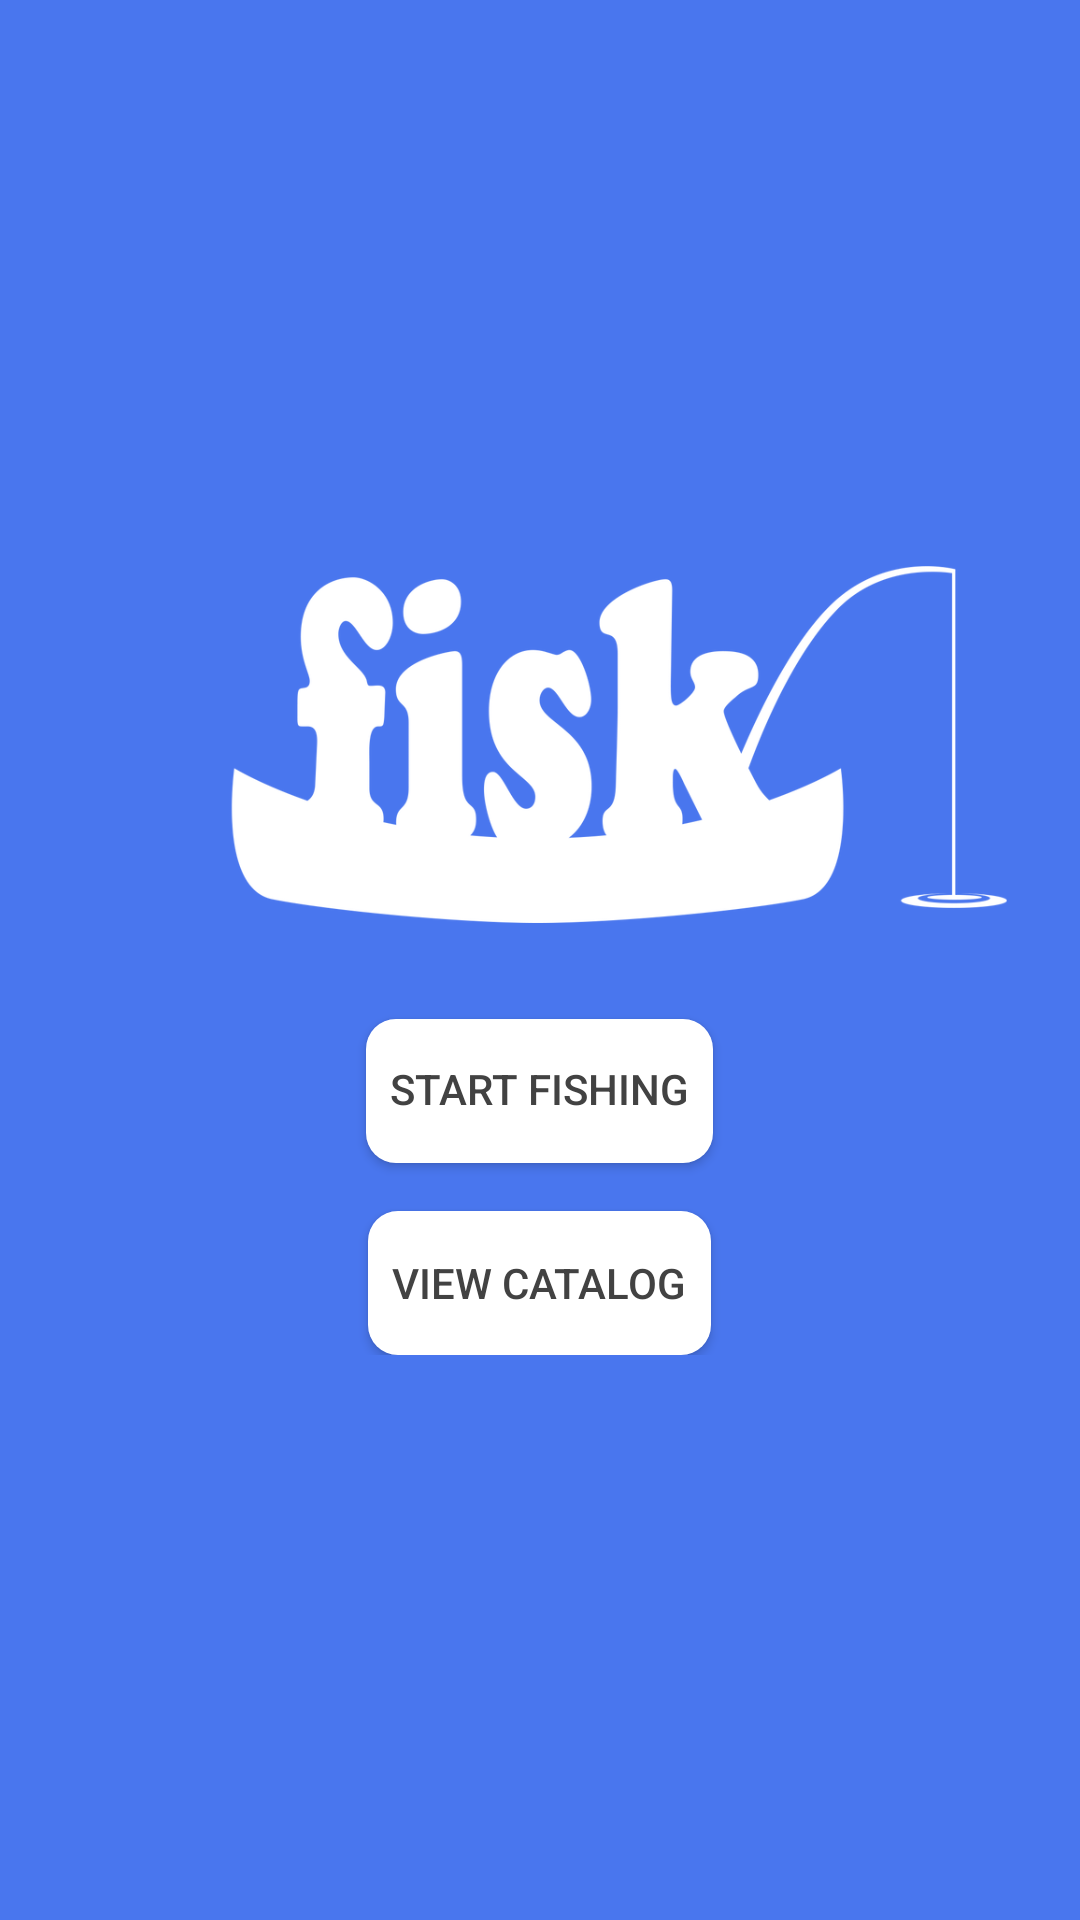

Write the Android layout XML for this screen, with the resource values it uses.
<!-- AndroidManifest.xml: application theme AppTheme -->
<!-- res/layout/activity_main.xml -->
<?xml version="1.0" encoding="utf-8"?>
<android.support.constraint.ConstraintLayout xmlns:android="http://schemas.android.com/apk/res/android"
    xmlns:app="http://schemas.android.com/apk/res-auto"
    xmlns:tools="http://schemas.android.com/tools"
    android:layout_width="match_parent"
    android:layout_height="match_parent"
    android:background="@color/colorFiskBlue"
    tools:context=".MainActivity">

    <LinearLayout
        android:id="@+id/linearLayout"
        android:layout_width="0dp"
        android:layout_height="wrap_content"
        android:gravity="center"
        android:orientation="vertical"
        app:layout_constraintBottom_toBottomOf="parent"
        app:layout_constraintEnd_toEndOf="parent"
        app:layout_constraintHorizontal_bias="0.5"
        app:layout_constraintStart_toStartOf="parent"
        app:layout_constraintTop_toTopOf="parent">

        <ImageView
            android:id="@+id/start_logo"
            android:layout_width="wrap_content"
            android:layout_height="wrap_content"
            android:layout_marginBottom="32dp"
            android:adjustViewBounds="true"
            android:contentDescription="Fisk logo."
            android:cropToPadding="false"
            android:paddingLeft="24dp"
            android:paddingRight="24dp"
            app:srcCompat="@drawable/fisk_logo_raster" />

        <Button
            android:id="@+id/startButton"
            android:layout_width="wrap_content"
            android:layout_height="wrap_content"
            android:background="@drawable/button_background"
            android:includeFontPadding="false"
            android:onClick="clickedStart"
            android:paddingLeft="8dp"
            android:paddingRight="8dp"
            android:text="@string/go_fish"
            android:textColor="@color/cardview_dark_background" />

        <Button
            android:id="@+id/catchButton"
            android:layout_width="wrap_content"
            android:layout_height="wrap_content"
            android:layout_marginTop="16dp"
            android:background="@drawable/button_background"
            android:clickable="false"
            android:onClick="clickedViewCatch"
            android:paddingLeft="8dp"
            android:paddingRight="8dp"
            android:text="@string/view_catch"
            android:textColor="@color/cardview_dark_background" />

    </LinearLayout>

    <android.support.constraint.ConstraintLayout
        android:layout_width="0dp"
        android:layout_height="0dp"
        app:layout_constraintBottom_toBottomOf="parent"
        app:layout_constraintEnd_toEndOf="parent"
        app:layout_constraintStart_toStartOf="parent"
        app:layout_constraintTop_toBottomOf="@+id/linearLayout">

        <ImageView
            android:id="@+id/imageView"
            android:layout_width="138dp"
            android:layout_height="39dp"
            android:layout_marginBottom="24dp"
            android:adjustViewBounds="true"
            android:alpha="0.75"
            android:baselineAlignBottom="false"
            android:contentDescription="Atis AB logo."
            android:cropToPadding="false"
            android:visibility="invisible"
            app:layout_constraintBottom_toBottomOf="parent"
            app:layout_constraintEnd_toEndOf="parent"
            app:layout_constraintHorizontal_bias="0.5"
            app:layout_constraintStart_toStartOf="parent"
            app:srcCompat="@drawable/atis_ab" />
    </android.support.constraint.ConstraintLayout>

</android.support.constraint.ConstraintLayout>
<!-- resources referenced by this layout -->
<resources>
  <color name="colorFiskBlue">#4976ee</color>
  <!-- drawable atis_ab: png bitmap (drawable, 24622 bytes) -->
  <!-- drawable button_background (drawable) -->
  <?xml version="1.0" encoding="utf-8"?>
  <shape xmlns:android="http://schemas.android.com/apk/res/android"
      android:shape="rectangle">
      <solid android:color="@color/cardview_light_background" />
      <corners android:radius="10dp" />
  </shape>
  <!-- drawable fisk_logo_raster: png bitmap (drawable, 55564 bytes) -->
  <string name="go_fish">START FISHING</string>
  <string name="view_catch">VIEW CATALOG</string>
</resources>
